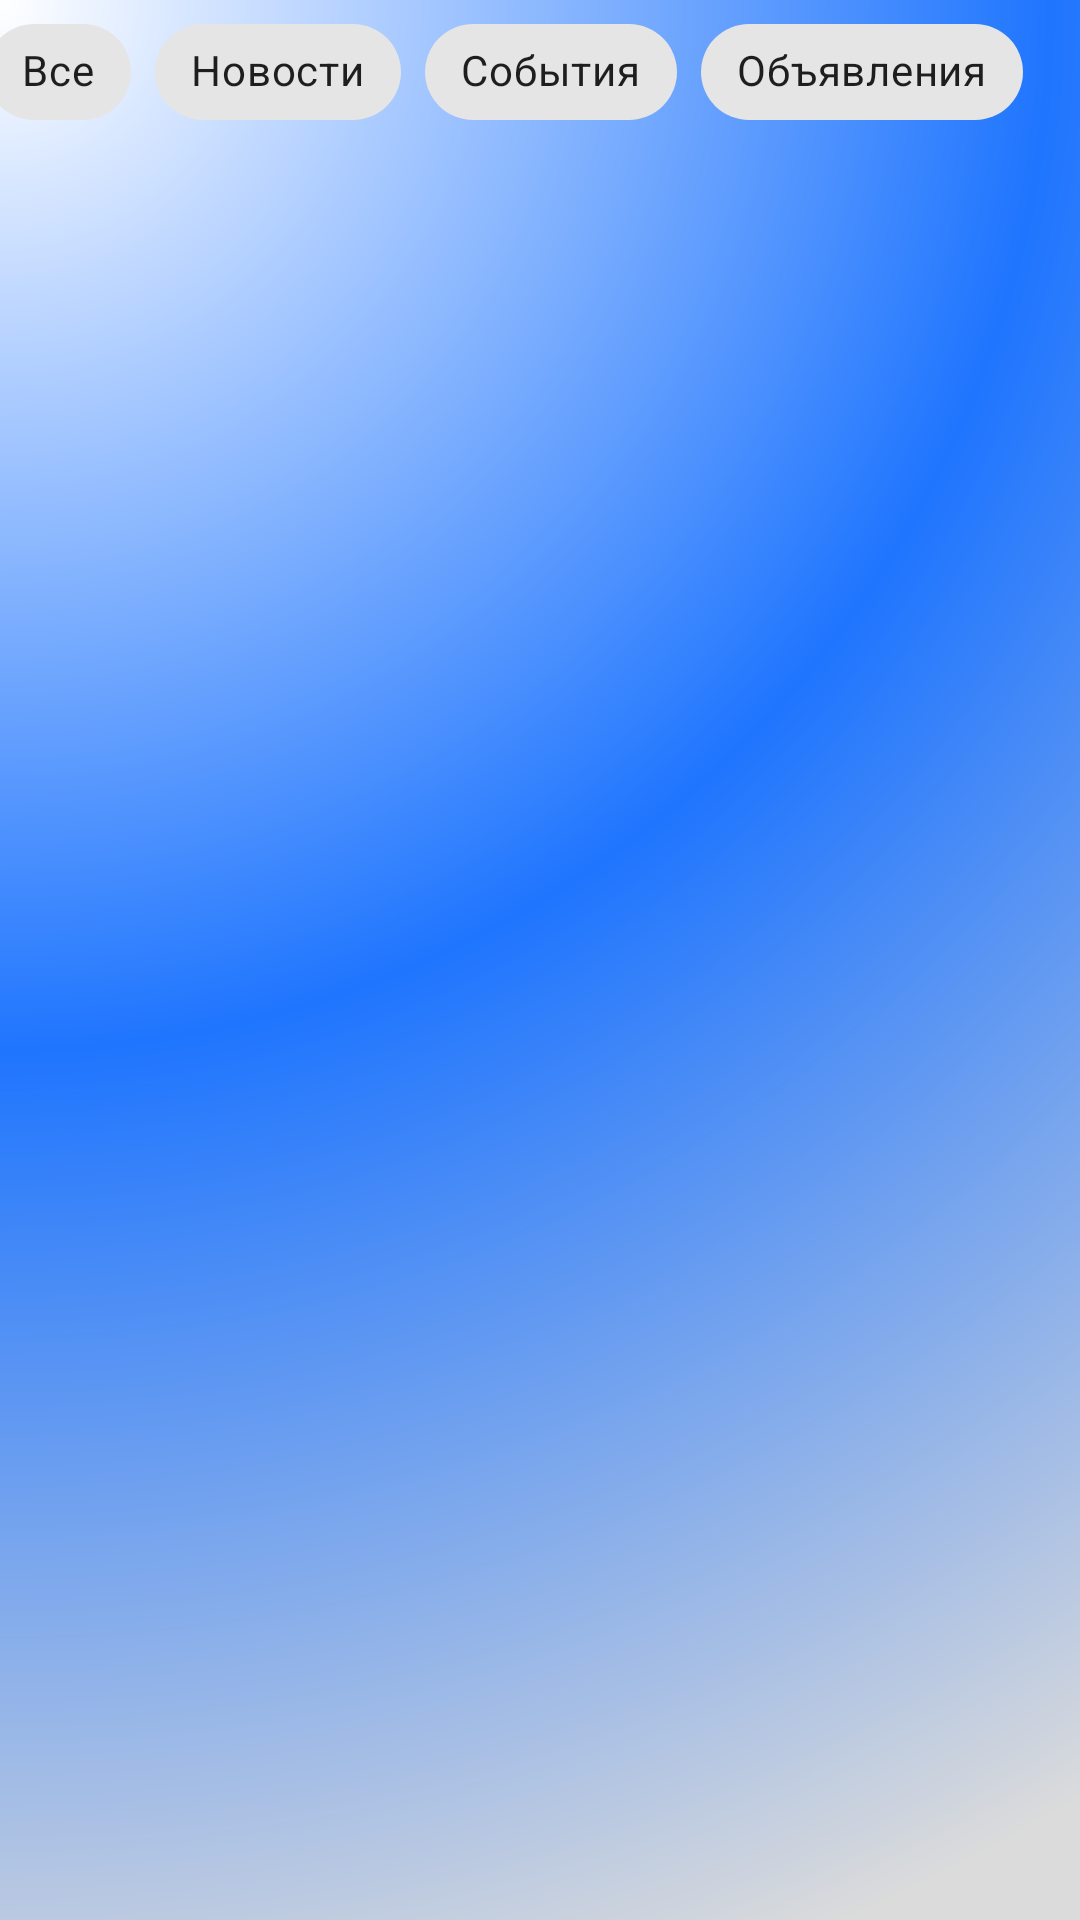

Produce the Android XML layout that renders to this screen, including the resource entries it uses.
<!-- AndroidManifest.xml: application theme Theme.ASUapp001 -->
<!-- res/layout/fragment_ad.xml -->
<?xml version="1.0" encoding="utf-8"?>
<androidx.constraintlayout.widget.ConstraintLayout xmlns:android="http://schemas.android.com/apk/res/android"
    xmlns:app="http://schemas.android.com/apk/res-auto"
    xmlns:tools="http://schemas.android.com/tools"
    android:background="@drawable/fon"
    android:layout_width="match_parent"
    android:layout_height="match_parent"
    tools:context=".ui.ad.AdFragment">

    <ImageView
        android:id="@+id/imageView2"
        android:layout_width="290dp"
        android:layout_height="184dp"
        android:layout_marginStart="-35dp"
        android:layout_marginTop="-30dp"
        android:src="@drawable/logo"
        app:layout_constraintStart_toStartOf="parent"
        app:layout_constraintTop_toTopOf="parent" />


    <androidx.recyclerview.widget.RecyclerView
        android:id="@+id/recyclerViewAds"
        android:layout_width="0dp"
        android:layout_height="0dp"
        android:layout_marginStart="16dp"
        android:layout_marginTop="0dp"
        android:layout_marginEnd="16dp"
        app:layout_constraintBottom_toBottomOf="parent"
        app:layout_constraintEnd_toEndOf="parent"
        app:layout_constraintHorizontal_bias="1.0"
        app:layout_constraintStart_toStartOf="parent"
        app:layout_constraintTop_toBottomOf="@+id/chipGroupFilters"
        app:layout_constraintVertical_bias="0.0"
        tools:listitem="@layout/item_ad_card" />

    <com.google.android.material.chip.ChipGroup
        android:id="@+id/chipGroupFilters"
        android:layout_width="370dp"
        android:layout_height="48dp"
        android:layout_marginStart="16dp"
        android:layout_marginEnd="16dp"
        android:gravity="center"
        android:orientation="horizontal"
        app:layout_constraintEnd_toEndOf="parent"
        app:layout_constraintStart_toStartOf="parent"
        app:layout_constraintTop_toTopOf="parent"
        app:singleSelection="true">

        <com.google.android.material.chip.Chip
            android:id="@+id/chipAll"
            style="@style/Widget.MaterialComponents.Chip.Choice"
            android:layout_width="wrap_content"
            android:layout_height="wrap_content"
            android:gravity="center"
            android:text="Все" />

        <com.google.android.material.chip.Chip
            android:id="@+id/chipNews"
            style="@style/Widget.MaterialComponents.Chip.Choice"
            android:layout_width="wrap_content"
            android:layout_height="wrap_content"
            android:gravity="center"
            android:text="Новости" />

        <com.google.android.material.chip.Chip
            android:id="@+id/chipEvents"
            style="@style/Widget.MaterialComponents.Chip.Choice"
            android:layout_width="wrap_content"
            android:layout_height="wrap_content"
            android:gravity="center"
            android:text="События" />

        <com.google.android.material.chip.Chip
            android:id="@+id/chipAnnounce"
            style="@style/Widget.MaterialComponents.Chip.Choice"
            android:layout_width="wrap_content"
            android:layout_height="wrap_content"
            android:gravity="center"
            android:text="Объявления" />


    </com.google.android.material.chip.ChipGroup>


</androidx.constraintlayout.widget.ConstraintLayout>
<!-- res/layout/item_ad_card.xml (included above) -->
<?xml version="1.0" encoding="utf-8"?>
<androidx.cardview.widget.CardView xmlns:android="http://schemas.android.com/apk/res/android"
    xmlns:app="http://schemas.android.com/apk/res-auto"
    xmlns:tools="http://schemas.android.com/tools"
    android:layout_width="match_parent"
    android:layout_height="wrap_content"
    android:layout_margin="8dp"
    app:cardCornerRadius="12dp"
    app:cardElevation="4dp"
    app:cardBackgroundColor="@color/white">

    <androidx.constraintlayout.widget.ConstraintLayout
        android:layout_width="match_parent"
        android:layout_height="wrap_content"
        android:padding="12dp">

        <TextView
            android:id="@+id/textAdTitle"
            android:layout_width="0dp"
            android:layout_height="wrap_content"
            android:layout_marginEnd="8dp"
            android:fontFamily="@font/fonts"
            android:text="Заголовок"
            android:textColor="@color/black"
            android:textSize="18sp"
            app:layout_constraintEnd_toStartOf="@+id/imageAd"
            app:layout_constraintStart_toStartOf="parent"
            app:layout_constraintTop_toTopOf="parent" />

        <TextView
            android:id="@+id/textAdDescription"
            android:layout_width="0dp"
            android:layout_height="wrap_content"
            android:layout_marginTop="8dp"
            android:text="Описание"
            android:textColor="@color/black"
            android:textSize="14sp"
            app:layout_constraintEnd_toEndOf="@+id/textAdTitle"
            app:layout_constraintStart_toStartOf="parent"
            app:layout_constraintTop_toBottomOf="@+id/textAdTitle" />

        <ImageView
            android:id="@+id/imageAd"
            android:layout_width="120dp"
            android:layout_height="120dp"
            android:scaleType="centerCrop"
            android:background="@drawable/shape"
            app:layout_constraintEnd_toEndOf="parent"
            app:layout_constraintTop_toTopOf="parent"
            app:layout_constraintBottom_toBottomOf="parent"
            tools:src="@tools:sample/avatars" />

    </androidx.constraintlayout.widget.ConstraintLayout>
</androidx.cardview.widget.CardView>
<!-- resources referenced by this layout -->
<resources>
  <color name="black">#000000</color>
  <color name="white">#FFFFFF</color>
  <!-- drawable fon (drawable) -->
  <shape xmlns:android="http://schemas.android.com/apk/res/android" android:shape="rectangle" >
  
      <gradient
          android:endColor="#dbdbdb"
          android:centerColor="#1f75fe"
          android:startColor="#ffffff"
          android:type="radial"
          android:centerX="0%"
          android:centerY="0%"
          android:gradientRadius="700dp"/>
  </shape>
  <style name="Theme.ASUapp001" parent="Theme.MaterialComponents.DayNight.DarkActionBar">
          
          <item name="colorPrimary">@color/purple_500</item>
          <item name="colorPrimaryVariant">@color/purple_700</item>
          <item name="colorOnPrimary">@color/white</item>
          
          <item name="colorSecondary">@color/teal_200</item>
          <item name="colorSecondaryVariant">@color/teal_700</item>
          <item name="colorOnSecondary">@color/black</item>
          
          <item name="android:statusBarColor">?attr/colorPrimaryVariant</item>
          
      </style>
  <color name="purple_500">#1a4d99</color>
  <color name="purple_700">#1a4d99</color>
  <color name="teal_200">#FF03DAC5</color>
  <color name="teal_700">#FF018786</color>
</resources>
